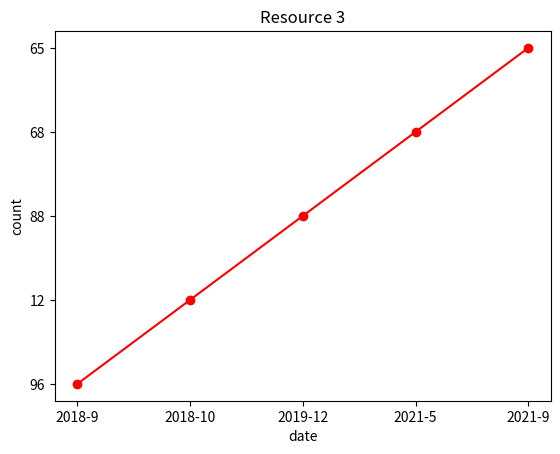
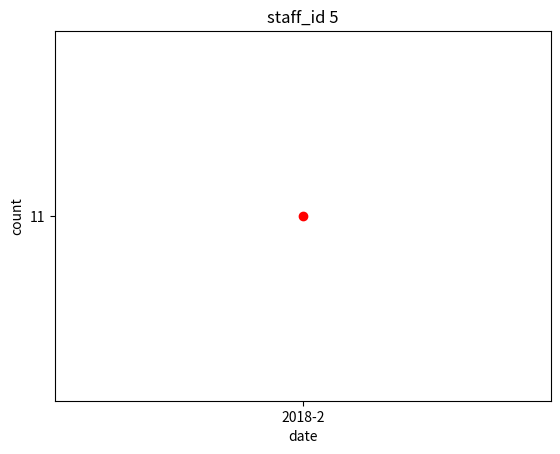

Python code for these plots, in order:
from collections import defaultdict
import datetime
import random
import math
import matplotlib.pyplot as plt
from datetime import datetime as dt

N1, N2 = 3, 5
def generate_date_resource(data):
    x_data, y_data = [], []
    d = filter_data(data, 'resource', '{}'.format(N1),'exact')
    for i in range(len(d)):
        x_data.append(d[i]['date'])
        y_data.append(d[i]['count'])
    return (x_data, y_data)


def generate_date_staff_id(data):
    x_data, y_data = [], []
    d = filter_data(data, 'staff_id', '{}'.format(N1),'exact')
    for i in range(len(d)):
        x_data.append(d[i]['date'])
        y_data.append(d[i]['count'])
    return (x_data, y_data)

def drawing_resource(data):
    x, y = generate_date_resource(data)
    plt.plot(x,y, color = 'red', marker = "o")
    plt.title("Resource {}".format(N1))
    plt.xlabel("date")
    plt.ylabel("count")
    plt.show()

def drawing_staff_id(data):
    x, y = generate_date_staff_id(data)
    plt.plot(x,y, color = 'red', marker = "o")
    plt.title("staff_id {}".format(N2))
    plt.xlabel("date")
    plt.ylabel("count")
    plt.show()


def generator_file_with_staff_id():
    file = open('input.csv', "w+")
    file.write('date,resource,staff_id,count \n')
    for i in range(10):
        file.write("{}-{},{},{},{} \n".format(random.randint(2018, 2021),\
                                              random.randint(1, 12),\
                                              random.randint(1, 4),\
                                              random.randint(1, 10),\
                                              random.randint(0, 100)))
    file.close()


def generator_file_without_staff_id():
    file = open('input.csv', "w+")
    file.write('date,resource,count \n')
    for i in range(10):
        file.write("{}-{},{},{},{} \n".format(random.randint(2018, 2021),\
                                              random.randint(1, 12),\
                                              random.randint(0, 4),\
                                              random.randint(0, 100)))
    file.close()

def open_file(input_file):
    with open(input_file) as d:
        return list(map(lambda x: x.strip().split(','), d.readlines()))


def list_dict(input_file):
    data = open_file(input_file)
    headers = data[0]
    return list(map(lambda x: dict(zip(headers, x)), data[1::]))


def convert_date(date):
    return dt.strptime(date, "%Y-%m")


def sort_key(data, key):
    if key in ['resource', 'count', 'staff_id']:
        return sorted(data, key=lambda x: int(x[key] if x[key] != '' else 0))
    if key == 'date':
        return sorted(data, key=lambda x: convert_date(x[key]) if x[key] != '' else datetime.datetime(1, 1, 1, 1, 1, 1, 1))


def filtration(data, x, value, arg):
    if data == 'date':
        arg_option = {'more': convert_date(x[data]) > convert_date(value) if x[data] != '' else None,
                      'less': convert_date(x[data]) < convert_date(value) if x[data] != '' else None,
                      'exact': convert_date(x[data]) == convert_date(value) if x[data] != '' else None}
        return arg_option[arg]
    if data in ['resource', 'count', 'staff_id']:
        arg_option = {'more': int(x[data]) > int(value) if x[data] != '' else None,
                      'less': int(x[data]) < int(value) if x[data] != '' else None,
                      'exact': int(x[data]) == int(value) if x[data] != '' else None}
        return arg_option[arg]


def filter_data(data, key, value, arg):
    return list(filter(lambda x: filtration(key, x, value, arg), data))


def main():
    generator_file_with_staff_id()
    data = sort_key(list_dict('input.csv'), 'date')
    drawing_resource(data)
    drawing_staff_id(data)


if __name__ == '__main__':
    main()
